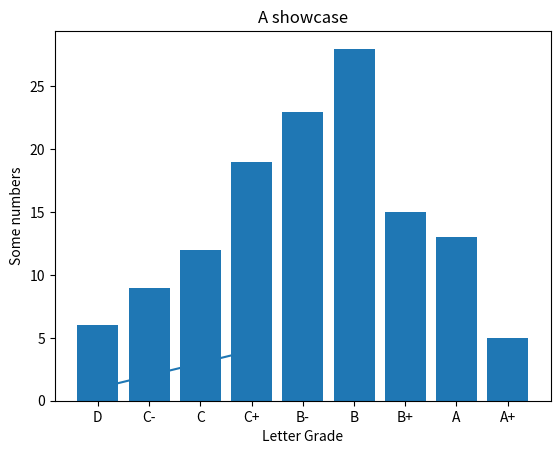

Write Python code to recreate this figure. (Note: this script raises an exception after producing the figure.)
"""
This simple program is just to say Hello world
"""

print("Hello World") # a single statement of the program

i = 5 # assign 5 to variable i. Everything behind the hash mark is comment
j = 3 # assign 3 to variable j
print(f"{i} + {j} = {i + j}") # print i + j
print(f"{i} - {j} = {i - j}") # print i - j
print(f"{i} x {j} = {i * j}") # print i * j
print(f"{i} / {j} = {i / j}") # print i / j (/ is division)
print(f"{i} // {j} = {i // j}") # print i // j (// is quotient)
print(f"{i} % {j} = {i % j}") # print i % j (% is modulus)
print(f"{i} ** {j} = {i ** j}") # print the result of i power of j
print(f"root {j} of {i} = {i ** (1/j)}") # print the result of root j of
i

import matplotlib.pyplot as plt
x = ['D','C-','C','C+','B-','B','B+','A','A','A+']
y = [6,9,12,19,23,28,15,13,7,5]
plt.bar(x,y)
plt.title('A showcase')
plt.xlabel('Letter Grade')
plt.ylabel('# of Students')
plt.show()

import matplotlib.pyplot as plt

plt.plot([1, 2, 3, 4])
plt.ylabel('Some numbers')
plt.show()

import imaplib

# Connect to Gmail's IMAP server
obj = imaplib.IMAP4_SSL('imap.gmail.com', 993)
obj.login('[email redacted]', 'mtyi bobx bsqo ewom')
obj.select('Inbox')  # Select the inbox folder

# Get the total number of emails in the inbox
status, email_count = obj.search(None, 'ALL')
print(f"Total emails in Inbox: {len(email_count[0].split())}")